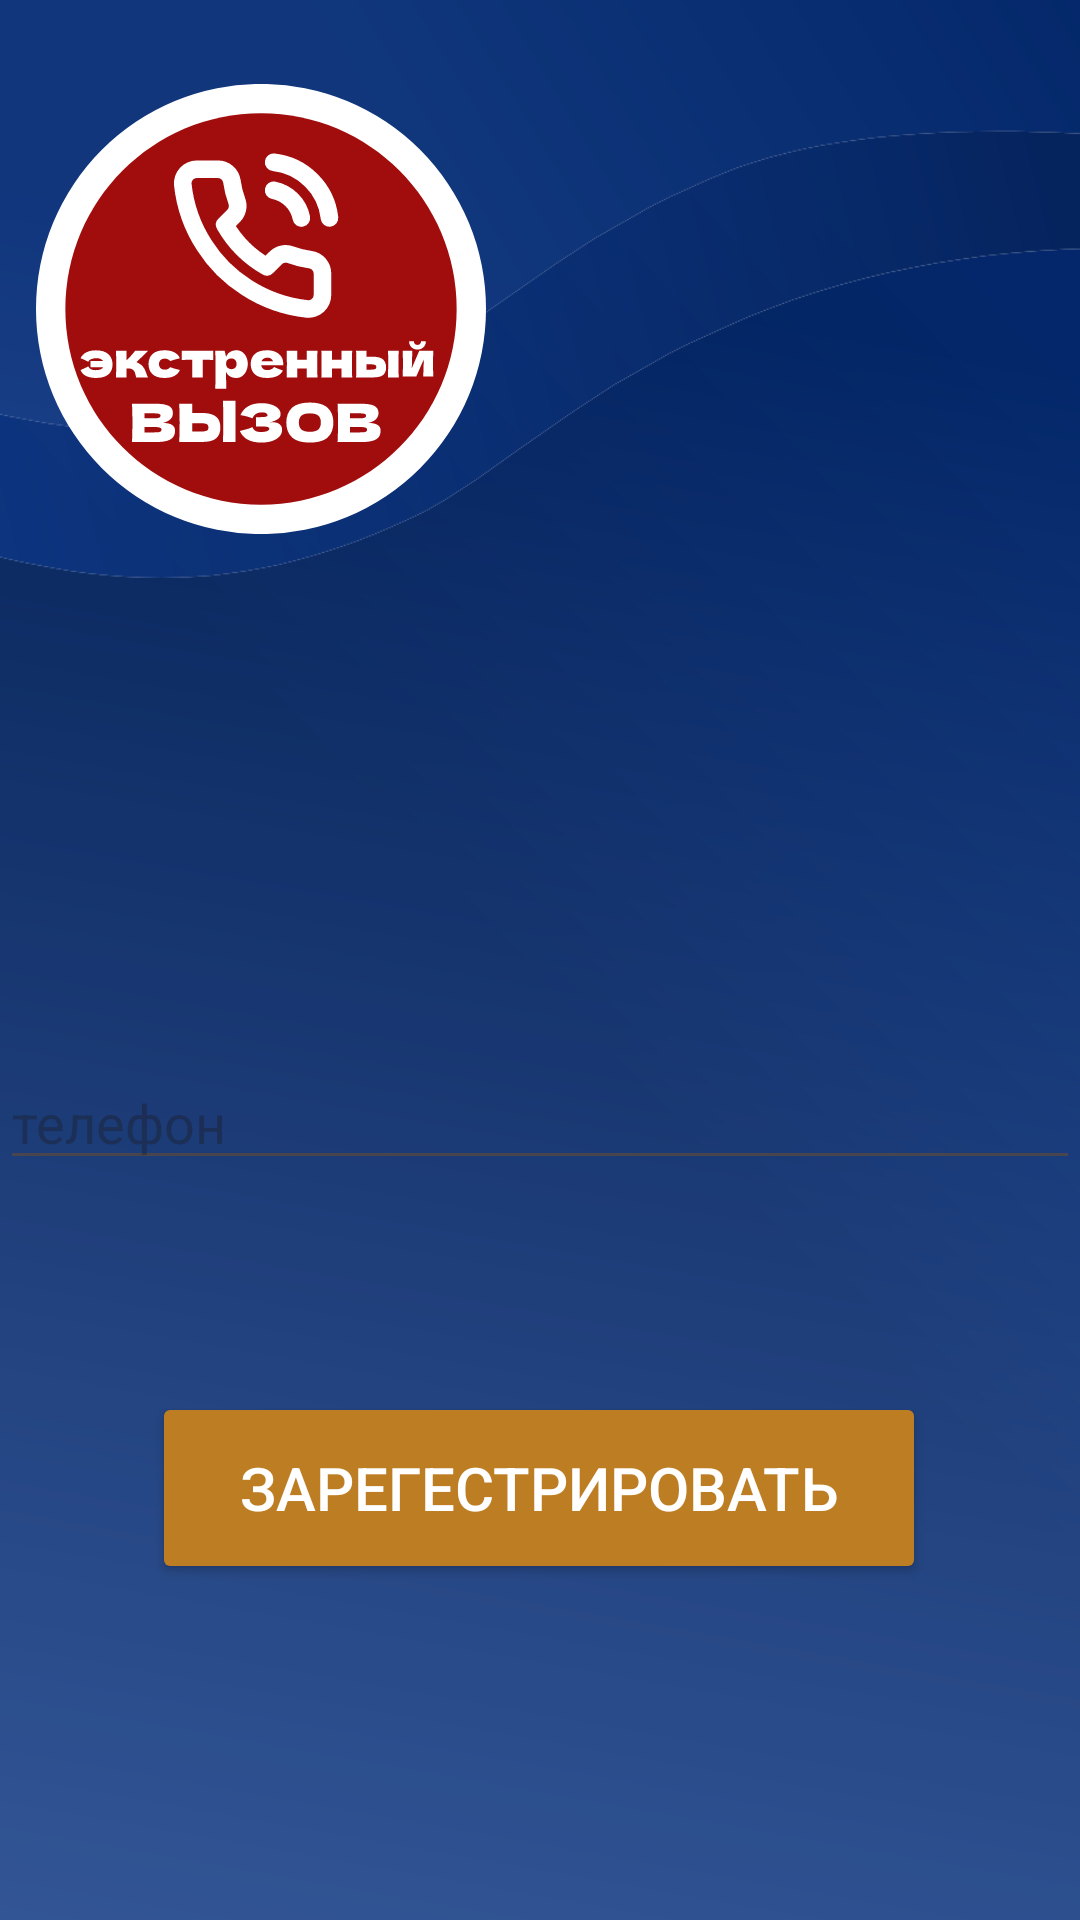

This screen was rendered from an Android layout file. Write that file and the resources it references.
<!-- AndroidManifest.xml: application theme Theme.Sosmobile -->
<!-- res/layout/activity_registr_cids.xml -->
<?xml version="1.0" encoding="utf-8"?>
<androidx.constraintlayout.widget.ConstraintLayout xmlns:android="http://schemas.android.com/apk/res/android"
    xmlns:app="http://schemas.android.com/apk/res-auto"
    xmlns:tools="http://schemas.android.com/tools"
    android:id="@+id/main"
    android:layout_width="match_parent"
    android:layout_height="match_parent"
    tools:context=".RegistrCids">

    <ImageView
        android:id="@+id/imageViewBackground"
        android:layout_width="511dp"
        android:layout_height="896dp"
        app:layout_constraintBottom_toBottomOf="parent"
        app:layout_constraintEnd_toEndOf="parent"
        app:layout_constraintStart_toStartOf="parent"
        app:layout_constraintTop_toTopOf="parent"
        app:layout_constraintVertical_bias="0.418"
        app:srcCompat="@drawable/group_42" />

    <ImageView
        android:id="@+id/imageView5"
        android:layout_width="150dp"
        android:layout_height="150dp"
        android:layout_marginStart="12dp"
        android:layout_marginTop="28dp"
        app:layout_constraintStart_toStartOf="parent"
        app:layout_constraintTop_toTopOf="parent"
        app:srcCompat="@drawable/group_56" />

    <EditText
        android:id="@+id/phoneNumberEditTextqwer"
        android:layout_width="match_parent"
        android:layout_height="wrap_content"
        android:layout_marginTop="352dp"
        android:hint="телефон"
        android:inputType="phone"
        app:layout_constraintTop_toTopOf="parent"
        tools:layout_editor_absoluteX="0dp" />

    <Button
        android:id="@+id/registerButtonqwert"
        android:layout_width="258dp"
        android:layout_height="64dp"
        android:layout_marginBottom="112dp"
        android:backgroundTint="#BD7D23"
        android:text="Зарегестрировать"
        android:textColor="@color/white"
        android:textSize="20dp"
        app:cornerRadius="6dp"
        app:layout_constraintBottom_toBottomOf="parent"
        app:layout_constraintEnd_toEndOf="parent"
        app:layout_constraintHorizontal_bias="0.496"
        app:layout_constraintStart_toStartOf="parent"
        app:layout_constraintTop_toBottomOf="@+id/phoneNumberEditTextqwer"
        app:layout_constraintVertical_bias="1.0" />

</androidx.constraintlayout.widget.ConstraintLayout>
<!-- resources referenced by this layout -->
<resources>
  <color name="white">#FFFFFFFF</color>
  <!-- drawable group_42: vector/xml drawable (drawable, 5444 chars, omitted) -->
  <!-- drawable group_56: vector/xml drawable (drawable, 12208 chars, omitted) -->
  <style name="Theme.Sosmobile" parent="Base.Theme.Sosmobile" />
  <style name="Base.Theme.Sosmobile" parent="Theme.Material3.DayNight.NoActionBar">
          
          
      </style>
</resources>
